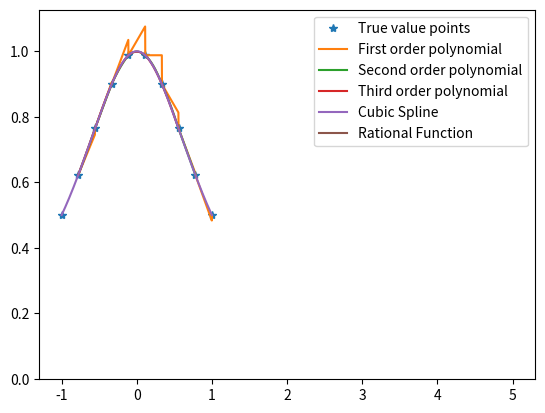

Source code (Python):
import numpy as np
import matplotlib.pyplot as plt
from scipy import interpolate
def cos(x):
    return np.cos(x)
def lorentz(x):
    return 1/(1+x**2)
def func(f,x):
    a=f
    if a==0:
        y =np.cos(x)
        return y
    else:
        z = 1/(1+x**2)
        return z
num=1
#For cos(x)
# xi = np.linspace(-0.5*np.pi,0.5*np.pi,10)

# fun = func(num,xi)
#For Lorentzian
xi = np.linspace(-1,1,10)
fun = func(num,xi)
# polynomial 1st
print("polynomial 1st")
x = np.linspace(xi[1],xi[-1],1001)
y_true = np.cos(x)
y_interp = np.zeros(len(x))
for i in range(len(x)):        
    ind=np.max(np.where(x[i]>=xi)[0])
    x_use=xi[ind-1:ind+1]
    y_use=fun[ind-1:ind+1]
    pars=np.polyfit(x_use,y_use,1)
    pred=np.polyval(pars,x[i])
    y_interp[i]=pred
fig1 =plt.figure()
plt.plot(xi,fun,"*",label = "True value points")
plt.plot(x,y_interp,label = "First order polynomial")
print("error =",np.std(y_true-y_interp))
# polynomial 2nd
print("polynomial 2nd")
x = np.linspace(xi[1],xi[-2],1001)
y_true = func(num,x)
y_interp = np.zeros(len(x))
for i in range(len(x)):        
    ind=np.max(np.where(x[i]>=xi)[0])
    x_use=xi[ind-1:ind+2]
    y_use=fun[ind-1:ind+2]
    pars=np.polyfit(x_use,y_use,2)
    pred=np.polyval(pars,x[i])
    y_interp[i]=pred
plt.plot(x,y_interp,label = "Second order polynomial")
print("error =",np.std(y_true-y_interp))
# polynomial 3rd
print("polynomial 3rd")
x = np.linspace(xi[1],xi[-3],1001)
y_true = func(num,x)
y_interp = np.zeros(len(x))
for i in range(len(x)):        
    ind=np.max(np.where(x[i]>=xi)[0])
    x_use=xi[ind-1:ind+3]
    y_use=fun[ind-1:ind+3]
    pars=np.polyfit(x_use,y_use,3)
    pred=np.polyval(pars,x[i])
    y_interp[i]=pred
print("error =",np.std(y_true-y_interp))
plt.plot(x,y_interp,label = "Third order polynomial")
# cubic spline
print("Cubic Spline")
x = np.linspace(xi[0],xi[-1],1001)
y_true = func(num,x)
y_interp = np.zeros(len(x))
f = interpolate.interp1d(xi,fun,kind = "cubic")
y_interp = f(x)
plt.plot(x,y_interp,label = "Cubic Spline")
print("error =",np.std(y_true-y_interp))
# rational function
print("Rational Function")
def rat_eval(p,q,x):
    top=0
    for i in range(len(p)):
        top=top+p[i]*x**i
    bot=1
    for i in range(len(q)):
        bot=bot+q[i]*x**(i+1)
    return top/bot

def rat_fit(x,y,n,m):
    assert(len(x)==n+m-1)
    assert(len(y)==len(x))
    mat=np.zeros([n+m-1,n+m-1])
    for i in range(n):
        mat[:,i]=x**i
    for i in range(1,m):
        mat[:,i-1+n]=-y*x**i
    pars=np.dot(np.linalg.inv(mat),y)
    #pars=np.dot(np.linalg.pinv(mat),y)
    p=pars[:n]
    q=pars[n:]
    return p,q


#1*p0 + x*p1 +x**2+p2+... -q1*x - q2*x**2... = y

n=5
m=6

p,q=rat_fit(xi,fun,n,m)
x = np.linspace(-5*xi[0],5*xi[-1],1001)
y_true = func(num,x)
y_interp = np.zeros(len(x))
y_interp=rat_eval(p,q,x)
plt.plot(x,y_interp,label="Rational Function")

print("error =",np.std(y_true-y_interp),p,q)
plt.legend()
plt.show()


